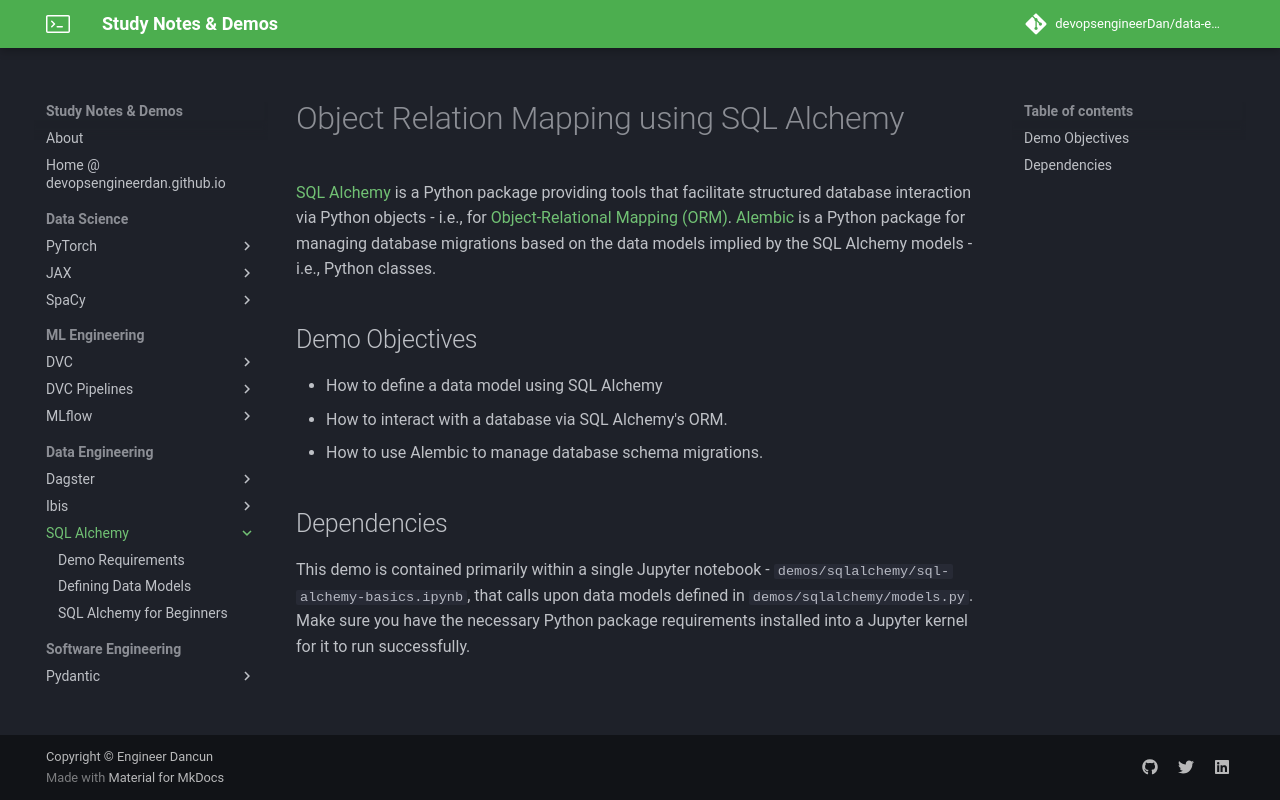

repository: devopsengineerDan/data-engineering-notes-and-demos-best-practices · page: sqlalchemy/index.html · generator: mkdocs

# Object Relation Mapping using SQL Alchemy

[SQL Alchemy](https://docs.sqlalchemy.org/en/14/index.html) is a Python package providing tools that facilitate structured database interaction via Python objects - i.e., for [Object-Relational Mapping (ORM)](https://en.wikipedia.org/wiki/Object–relational_mapping). [Alembic](https://alembic.sqlalchemy.org/en/latest/) is a Python package for managing database migrations based on the data models implied by the SQL Alchemy models - i.e., Python classes.

## Demo Objectives

* How to define a data model using SQL Alchemy
* How to interact with a database via SQL Alchemy's ORM.
* How to use Alembic to manage database schema migrations.

## Dependencies

This demo is contained primarily within a single Jupyter notebook - `demos/sqlalchemy/sql-alchemy-basics.ipynb`, that calls upon data models defined in `demos/sqlalchemy/models.py`. Make sure you have the necessary Python package requirements installed into a Jupyter kernel for it to run successfully.
